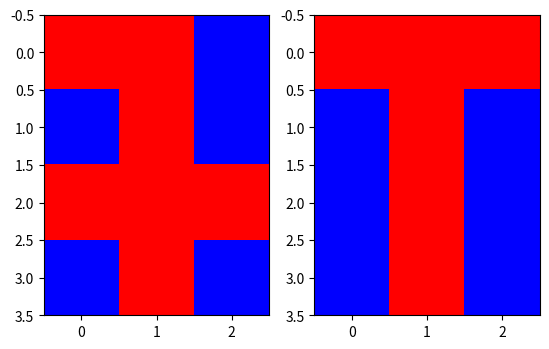
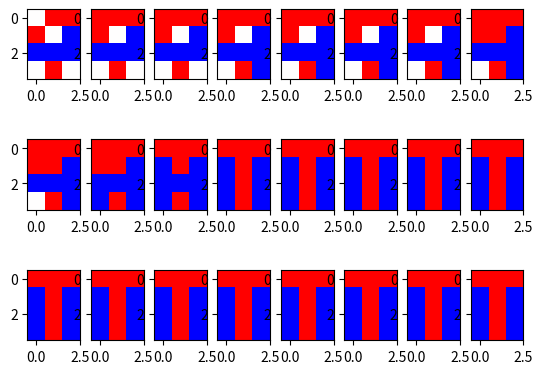
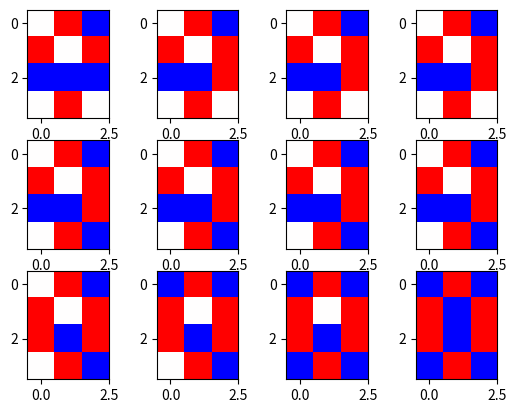

The matplotlib source for these figures, in order:
import numpy as np
import pandas as pd
import os
import matplotlib.pyplot as plt
%matplotlib inline

class Hopfield(object):
    def __init__(self, random_state = 1):
        self.rgen = np.random.RandomState(random_state)

    def fit(self, X):
        self.X = X
        self.h = X.shape[1]
        self.w = X.shape[1]

        W_tmp = [[0 for x in range(self.w)] for y in range(self.h)]
        W_tmp = np.array(W_tmp)

        self.W_ = [[0 for x in range(self.w)] for y in range(self.h)]
        self.W_ = np.array(self.W_)

        for a in X: 
            for i in range(self.w):
                for j in range(self.w):
                    W_tmp[i][j] = a[i]*a[j]
            self.W_ = self.W_ + W_tmp
        for i in range(self.w):
            self.W_[i][i] = 0
        return self

    def predict_sync(self, Xi, n_iter = 10):
        self.Xi = Xi
        self.n_iter = n_iter
        self.result = []
        
        W_tmp = [[0 for x in range(self.w)] for y in range(self.h)]
        W_tmp = np.array(W_tmp)
        
        for i in range(self.n_iter):
            for i in range(self.w):
                for j in range(self.w):
                    W_tmp[i][j] = self.W_[i][j] * self.Xi[j]
            
            self.sums = [0]*self.w
            
            for i in range(self.w):
                self.sums[i] = sum(W_tmp[i])
                if self.sums[i] >= 0:
                    self.sums[i] = 1
                else:
                    self.sums[i] = -1
            
            self.Xi = self.sums
            self.result.append(self.Xi)
            find_flag = 0
            
            for l in self.X:
                if np.array_equal(l, self.Xi):
                    find_flag = 1
                    break
            if find_flag == 1:
                break
        return None
    
    def predict_async1(self, Xi, order, n_iter=10):
        self.Xi = Xi
        self.n_iter = n_iter
        self.result = []
        self.order = order

        W_tmp = [[0 for x in range(self.w)] for y in range(self.h)]
        W_tmp = np.array(W_tmp)

        for x in order:
            for i in range(self.w):
                for j in range(self.w):
                    W_tmp[i][j] = self.W_[i][j] * self.Xi[j]

            self.sums = [0]*self.w

            for i in range(self.w):
                self.sums[i] = sum(W_tmp[i])
                if self.sums[i] >= 0:
                    self.sums[i] = 1
                else:
                    self.sums[i] = -1
            
            self.sums = np.array(self.sums)
            self.Xi[x-1] = self.sums[x-1]
            tmp = list(self.Xi)
            self.result.append(tmp)
        return None
    
    def predict_async2(self, Xi, n_iter=10):
        self.order = []
        self.Xi = Xi
        self.n_iter = n_iter
        self.result = []

        for i in range(len(self.Xi)):
            self.order.append(i+1)

        self.order = np.array(self.order) 
        np.random.shuffle(self.order)
        self.order = list(self.order)

        W_tmp = [[0 for x in range(self.w)] for y in range(self.h)]
        W_tmp = np.array(W_tmp)

        for x in self.order:
            for i in range(self.w):
                for j in range(self.w):
                    W_tmp[i][j] = self.W_[i][j] * self.Xi[j]

            self.sums = [0]*self.w

            for i in range(self.w):
                self.sums[i] = sum(W_tmp[i])
                if self.sums[i] >= 0:
                    self.sums[i] = 1
                else:
                    self.sums[i] = -1
            
            self.sums = np.array(self.sums)
            self.Xi[x-1] = self.sums[x-1]
            tmp = list(self.Xi)
            self.result.append(tmp)

        return None

    def show_result(self, width, height, nrows):
        self.width = width
        self.height = height
        self.nrows = nrows

        tmp = []
        for l in self.result:
            tmp.append([l[i:i+width] for i in range(0, len(l), width)])
        if len(tmp) >= nrows:
            divider = len(tmp) / nrows
            divider = int(divider)
        else:
            divider = 1

        _, axs = plt.subplots(nrows, divider)
        axs = axs.flatten()

        for img, ax in zip(tmp, axs):
            ax.imshow(img,cmap='bwr')
        plt.show()

        return None

    def show(self, data, width, height, nrows):
        self.data = np.array(data)
        self.result = data
        self.show_result(width,height,nrows)

X = np.array([
              [-1, 1, -1, 1, -1, 1, 1,-1, 1, -1, 1,-1], 
              [1, 1, 1, -1, 1, -1, -1, 1, -1, -1, 1,-1]], np.int32)

hop = Hopfield()
data = hop.fit(X)
example = [0, 1, 1, 1, 0, 1, -1, -1, -1, 0, 1, 0]

data.predict_sync(example)
data.show_result(3,4,1)

data.predict_async1(example,[6 ,1, 11, 12, 2, 9, 3, 5, 7, 10, 4, 8, 8, 11, 2, 9, 7, 5, 1, 4, 6, 12, 3, 10])
data.show_result(3,4,3)

data.predict_async2([0, 1, 1, 1, 0, 1, -1, -1, -1, 0, 1, 0])
data.show_result(3,4,3)